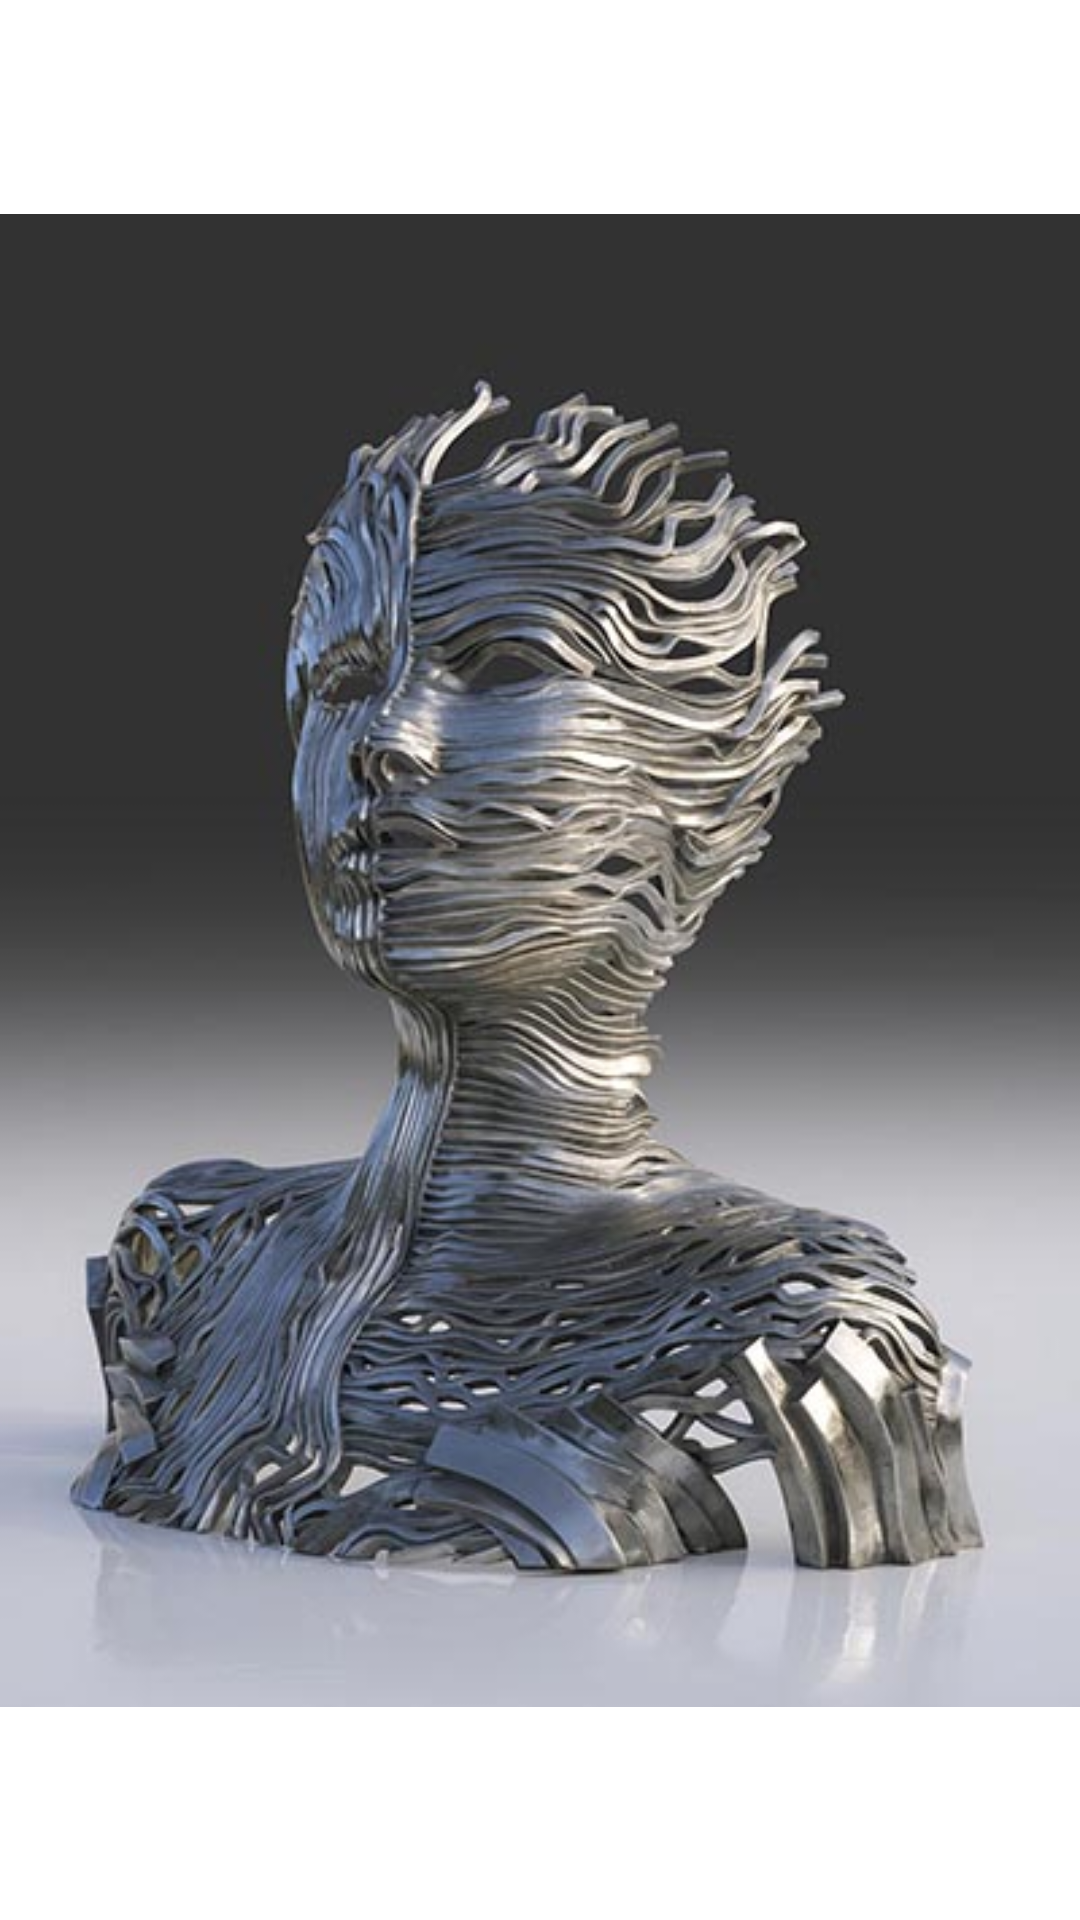

The Android layout XML behind this screen, and the referenced resources:
<!-- AndroidManifest.xml: application theme ArtColllector -->
<!-- res/layout/art_list_item.xml -->
<?xml version="1.0" encoding="utf-8"?>
<androidx.constraintlayout.widget.ConstraintLayout
    xmlns:android="http://schemas.android.com/apk/res/android"
    xmlns:app="http://schemas.android.com/apk/res-auto"
    android:layout_width="match_parent"
    android:layout_height="match_parent">

    <ImageView
        android:id="@+id/imageView_art1"
        android:layout_width="wrap_content"
        android:layout_height="wrap_content"
        app:layout_constraintBottom_toBottomOf="parent"
        app:layout_constraintEnd_toEndOf="parent"
        app:layout_constraintHorizontal_bias="0.454"
        app:layout_constraintStart_toStartOf="parent"
        app:layout_constraintTop_toTopOf="parent"
        app:srcCompat="@drawable/art1" />
</androidx.constraintlayout.widget.ConstraintLayout>
<!-- resources referenced by this layout -->
<resources>
  <!-- drawable art1: jpg bitmap (drawable-v24, 59086 bytes) -->
  <style name="ArtColllector" parent="Theme.MaterialComponents.DayNight.DarkActionBar">
          
          <item name="colorPrimary">@color/purple_500</item>
          <item name="colorPrimaryVariant">@color/purple_700</item>
          <item name="colorOnPrimary">@color/white</item>
          
          <item name="colorSecondary">@color/teal_200</item>
          <item name="colorSecondaryVariant">@color/teal_700</item>
          <item name="colorOnSecondary">@color/black</item>
          
          <item name="android:statusBarColor" tools:targetApi="l">?attr/colorPrimaryVariant</item>
          
      </style>
  <!-- not gathered from this repository: default colours our renderer supplied (Android Studio template values) -->
  <color name="purple_500">#FF6200EE</color>
  <color name="purple_700">#FF3700B3</color>
  <color name="teal_200">#FF03DAC5</color>
  <color name="teal_700">#FF018786</color>
  <color name="black">#FF000000</color>
  <color name="white">#FFFFFFFF</color>
</resources>
